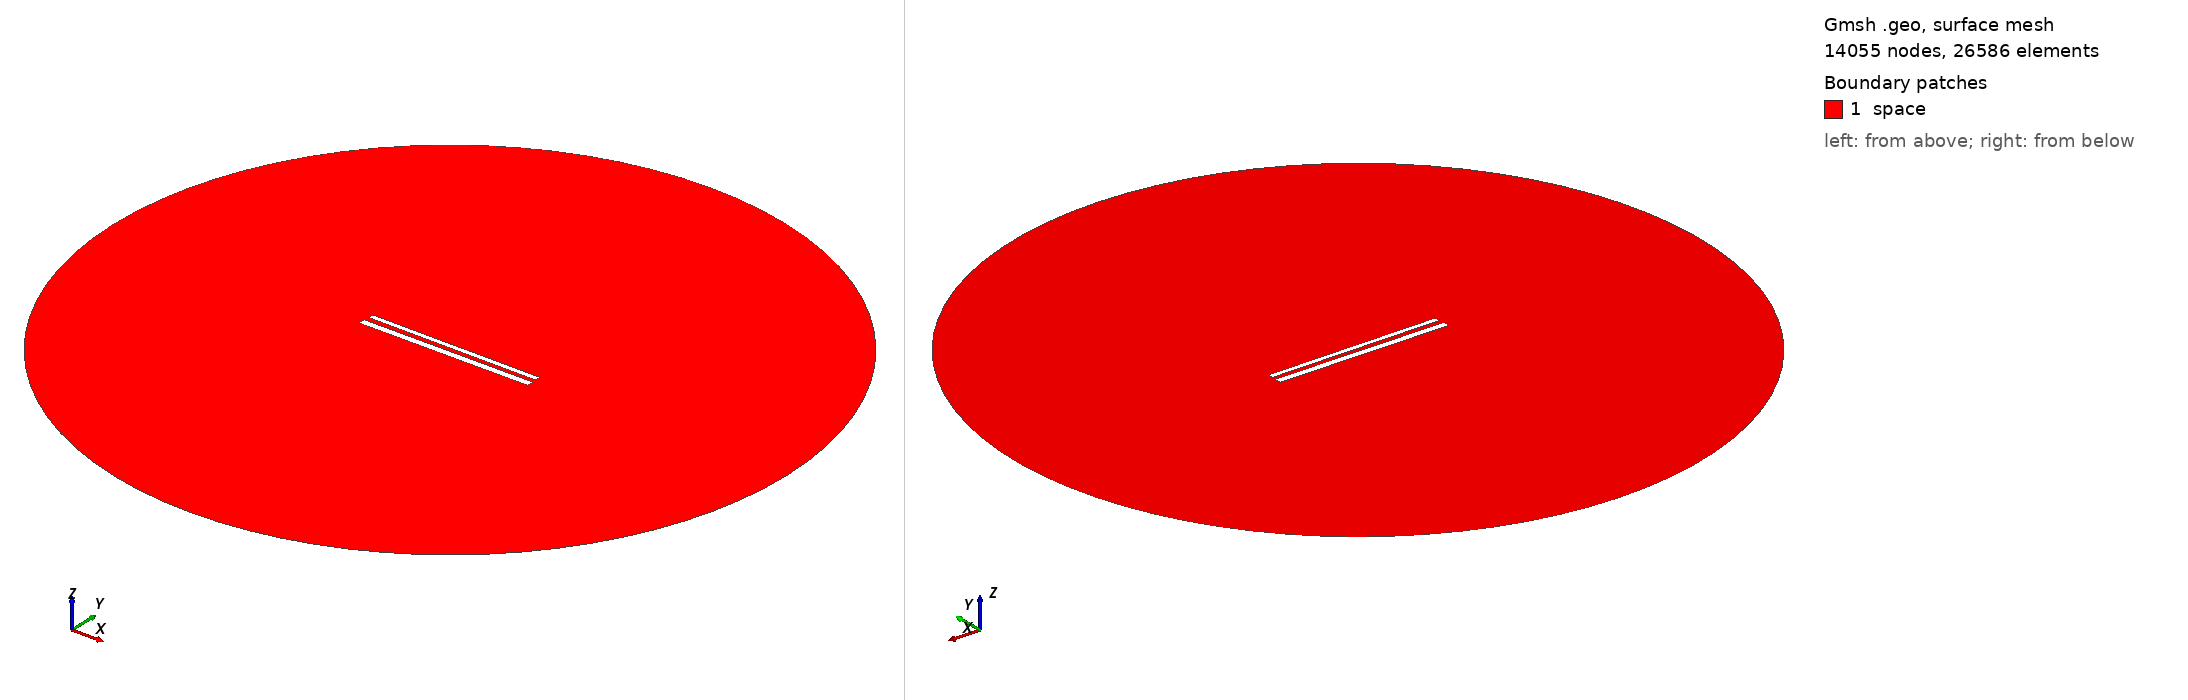

Gmsh geometry script, surface-meshed: 14055 nodes, 26586 surface elements. Boundary patches (legend numbers): 1 space. Left view from above one corner, right view from below the opposite corner. Legend entries are the model's physical surfaces. The drawing asked Gmsh for element sizes between 1% and 20% of the model's largest extent; the script's own settings can give other sizes.

=== 577.geo (drawn) ===
// Set the geometry kernel
SetFactory("OpenCASCADE");

//---------------------------------------
// Rectangles
//---------------------------------------

// Rectangle 1 (top)
Point(1) = {-49.62222222222222, 1.5166666666666666, 0, 1.0};
Point(2) = {49.62222222222222, 1.5166666666666666, 0, 1.0};
Point(3) = {49.62222222222222, 4.761111111111111, 0, 1.0};
Point(4) = {-49.62222222222222, 4.761111111111111, 0, 1.0};

Line(1) = {1, 2};
Line(2) = {2, 3};
Line(3) = {3, 4};
Line(4) = {4, 1};

Line Loop(1) = {1, 2, 3, 4};
Plane Surface(1) = {1};

Rotate { {0, 0, 1}, {0,  1.1388888888888888,  0}, -0.006 } {
  Surface{1};
}

// Rectangle 2 (bottom)
Point(5) = {-50,-1.1388888888888888, 0, 1.0};
Point(6) = { 50,-1.1388888888888888, 0, 1.0};
Point(7) = { 50,-5.138888888888889, 0, 1.0};
Point(8) = {-50,-5.138888888888889, 0, 1.0};

Line(5) = {5, 6};
Line(6) = {6, 7};
Line(7) = {7, 8};
Line(8) = {8, 5};

Line Loop(2) = {5, 6, 7, 8};
Plane Surface(2) = {2}; 


//---------------------------------------
// Circle
//---------------------------------------

// Define points
Point(9) = {0, 0, 0};        // Center
Point(10) = {200, 0, 0};     // Start point
Point(11) = {0, 200, 0};     // 90 degrees
Point(12) = {-200, 0, 0};    // 180 degrees
Point(13) = {0, -200, 0};    // 270 degrees

// Define circle arcs (each needs start, center, end)
Circle(9) = {10, 9, 11};
Circle(10) = {11, 9, 12};
Circle(11) = {12, 9, 13};
Circle(12) = {13, 9, 10};

// Define curve loop and surface if needed
Curve Loop(3) = {9, 10, 11, 12};
Surface(3) = {3};

// Subtract Rectangles from Circle
BooleanDifference{ Surface{3}; Delete; }{ Surface{1}; Surface{2}; Delete; }

//---------------------------------------
// Transfinite Lines and Surface
//---------------------------------------
r = 7;
Transfinite Line {1, 3} = 50*r Using Progression 1;
Transfinite Line {2, 4} = 2*r Using Progression 1;
Transfinite Line {5, 7} = 50*r Using Progression 1;
Transfinite Line {6, 8} = 2*r Using Progression 1;
Transfinite Line {9, 10, 11, 12} = 20 Using Progression 1;

//---------------------------------------
// Define Physical Groups
//---------------------------------------                

//--- Physical Curves
// Physical groups for boundaries
Physical Line("force_segment", 10) = {1};
Physical Line("upper_plate", 11) = {2, 3, 4};
Physical Line("lower_plate", 12) = {5, 6, 7, 8};
Physical Line("boundary", 20) = {9, 10, 11, 12};

//--- Physical Surfaces
Physical Surface("space", 30) = {3};

//---------------------------------------
// 6. Generate the Mesh
//---------------------------------------
Mesh 2;  // 2D mesh generation
